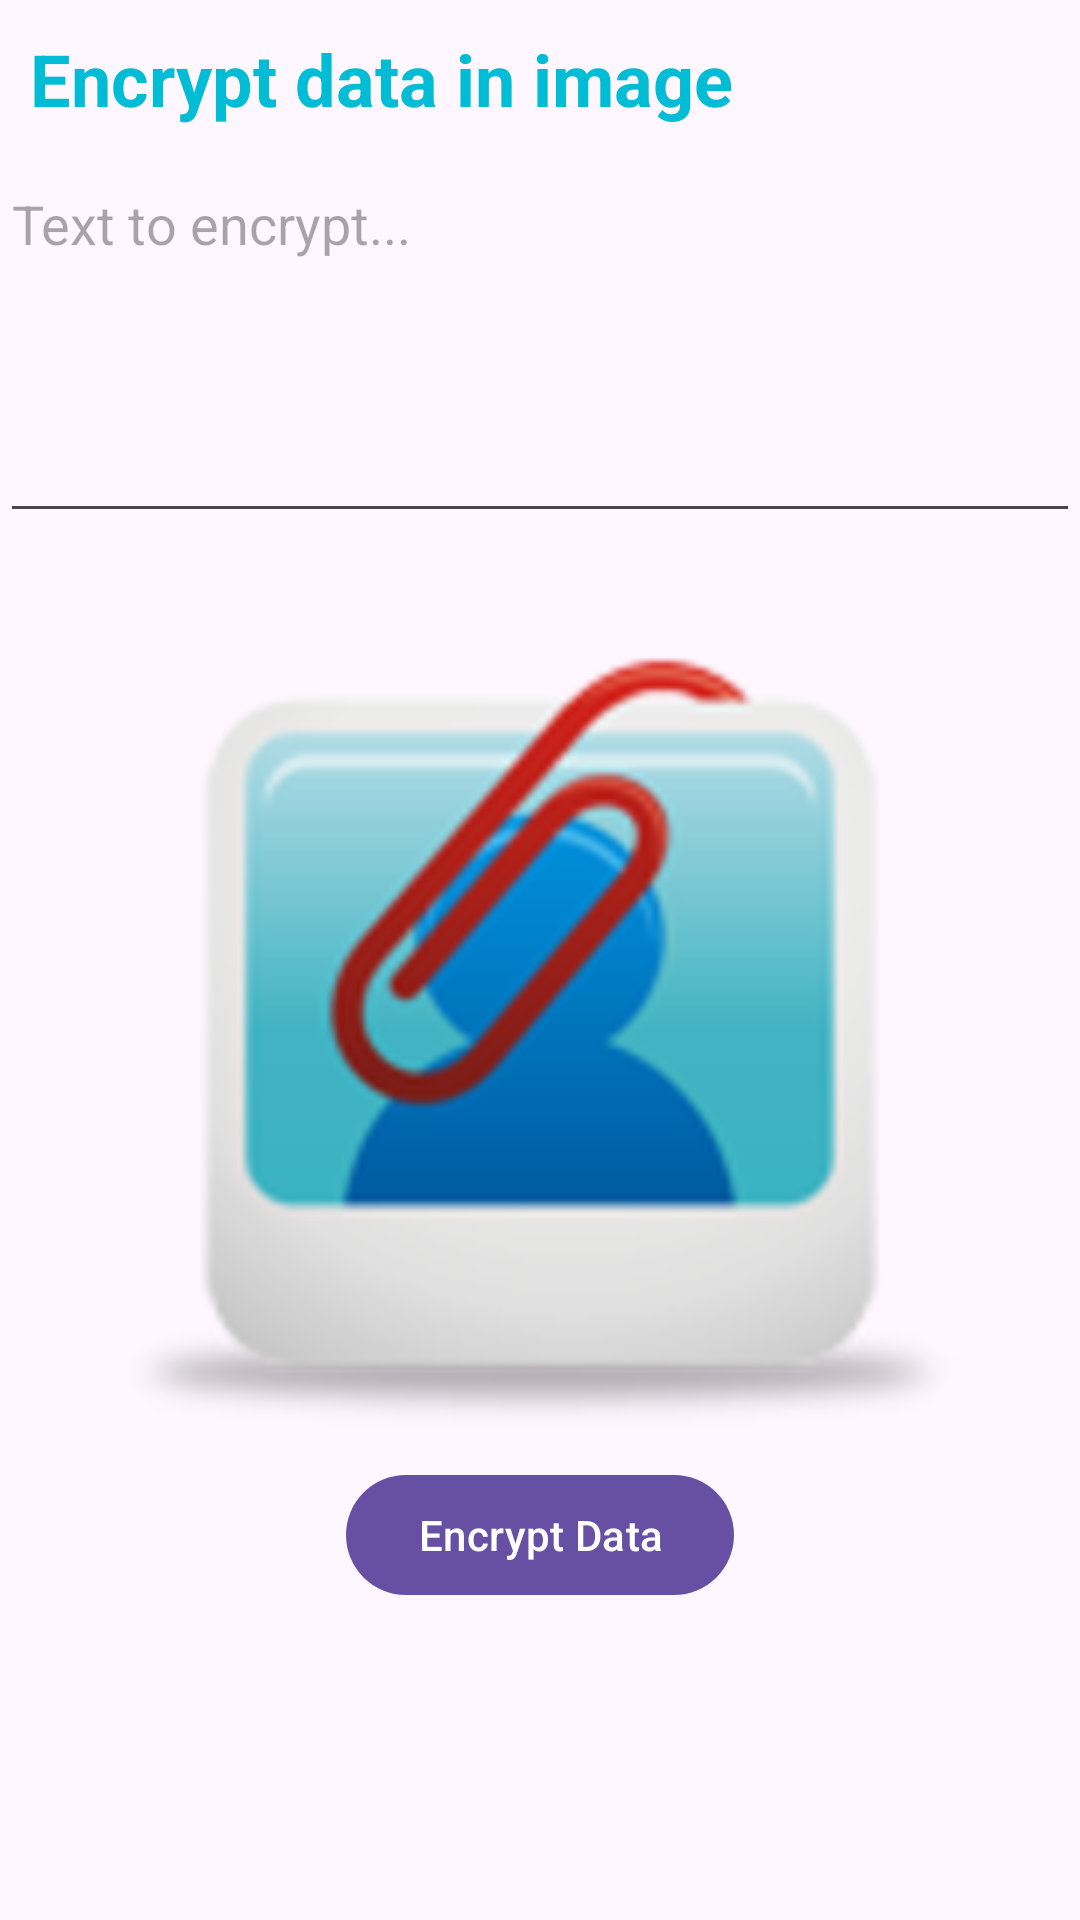

Produce the Android XML layout that renders to this screen, including the resource entries it uses.
<!-- AndroidManifest.xml: application theme Theme.ImgSecure -->
<!-- res/layout/fragment_encrypt.xml -->
<?xml version="1.0" encoding="utf-8"?>
<RelativeLayout xmlns:android="http://schemas.android.com/apk/res/android"
    xmlns:tools="http://schemas.android.com/tools"
    android:layout_width="match_parent"
    android:layout_height="match_parent"
    tools:context=".EncryptFragment">

    <TextView
        android:id="@+id/encrypt_TXT_title"
        android:layout_width="match_parent"
        android:layout_height="wrap_content"
        android:text="Encrypt data in image"
        android:layout_alignParentStart="true"
        android:layout_margin="10dp"
        android:textSize="24sp"
        android:textStyle="bold"
        android:textColor="#00BCD4"
        />

    <EditText
        android:id="@+id/encrypt_TXT_text"
        android:layout_width="match_parent"
        android:layout_height="wrap_content"
        android:inputType="textMultiLine"
        android:lines="5"
        android:gravity="start|top"
        android:scrollbars="vertical"
        android:layout_below="@+id/encrypt_TXT_title"
        android:hint="Text to encrypt..."
        />

    <ImageView
        android:id="@+id/encrypt_img_attached"
        android:layout_width="match_parent"
        android:layout_height="300dp"
        android:layout_below="@+id/encrypt_TXT_text"
        android:src="@drawable/attach_image"
        android:layout_marginTop="10dp"
        android:scaleType="centerInside"
        />


    <com.google.android.material.button.MaterialButton
        android:id="@+id/encrypt_BTN_encrypt"
        android:layout_width="wrap_content"
        android:layout_height="wrap_content"
        android:text="Encrypt Data"
        android:layout_below="@+id/encrypt_img_attached"
        android:layout_centerHorizontal="true"
        />

</RelativeLayout>
<!-- resources referenced by this layout -->
<resources>
  <!-- drawable attach_image: png bitmap (drawable, 40534 bytes) -->
  <style name="Theme.ImgSecure" parent="Base.Theme.ImgSecure" />
  <style name="Base.Theme.ImgSecure" parent="Theme.Material3.DayNight.NoActionBar">
          
          
      </style>
</resources>
